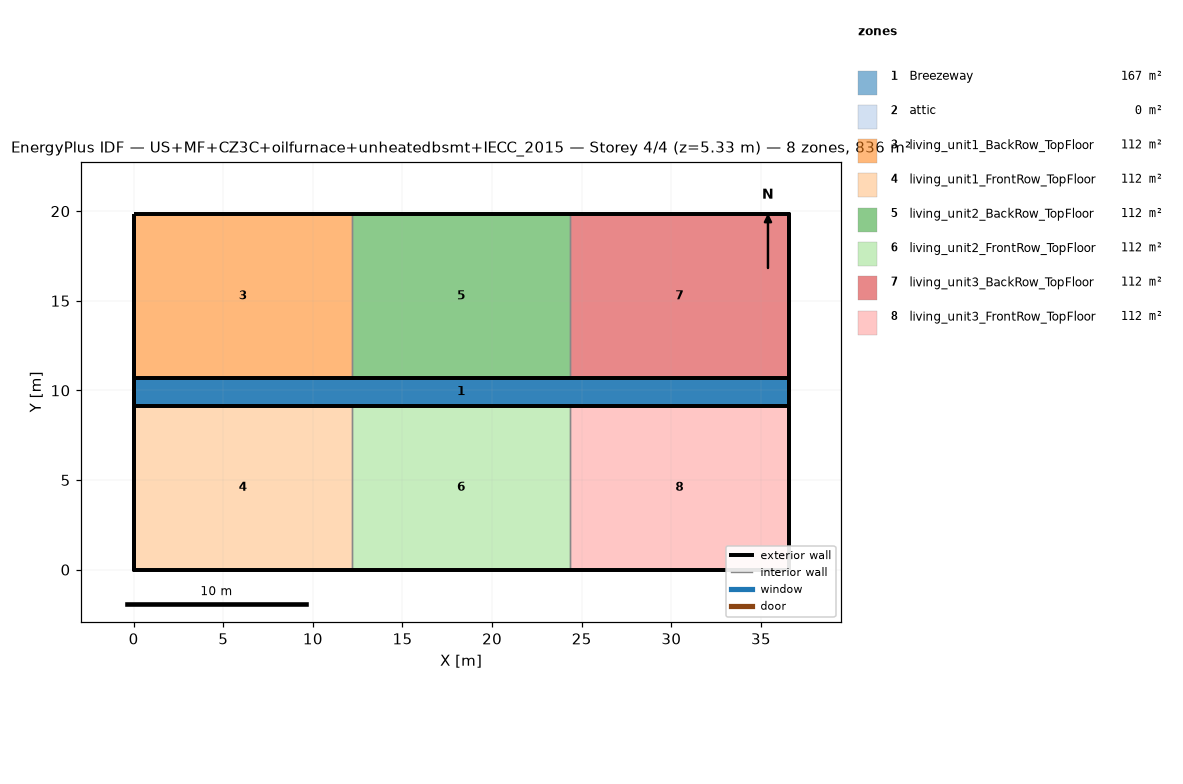
=== STOREY PLAN SPEC (per zone: floor XY polygon, exterior-wall plan segments, windows/doors) ===
zone 1: Breezeway  (167.0 m²)
  floor: (36.54, 9.16) (0.00, 9.16) (0.00, 10.68) (36.54, 10.68)
  floor: (36.54, 9.16) (0.00, 9.16) (0.00, 10.68) (36.54, 10.68)
  floor: (36.54, 9.16) (0.00, 9.16) (0.00, 10.68) (36.54, 10.68)
zone 2: attic  (0.0 m²)
  exterior wall: (36.54, 0.00) – (36.54, 19.84) – (36.54, 9.92)  [29.8 m]
  exterior wall: (0.00, 19.84) – (0.00, 0.00) – (0.00, 9.92)  [29.8 m]
zone 3: living_unit1_BackRow_TopFloor  (111.5 m²)
  floor: (12.18, 10.68) (0.00, 10.68) (0.00, 19.84) (12.18, 19.84)
  exterior wall: (12.18, 19.84) – (0.00, 19.84)  [12.2 m]
  exterior wall: (0.00, 19.84) – (0.00, 10.68)  [9.2 m]
  exterior wall: (0.00, 10.68) – (12.18, 10.68)  [12.2 m]
  interior walls: 1
zone 4: living_unit1_FrontRow_TopFloor  (111.5 m²)
  floor: (12.18, 0.00) (0.00, 0.00) (0.00, 9.16) (12.18, 9.16)
  exterior wall: (0.00, 0.00) – (12.18, 0.00)  [12.2 m]
  exterior wall: (0.00, 9.16) – (0.00, 0.00)  [9.2 m]
  exterior wall: (12.18, 9.16) – (0.00, 9.16)  [12.2 m]
  interior walls: 1
zone 5: living_unit2_BackRow_TopFloor  (111.5 m²)
  floor: (24.36, 10.68) (12.18, 10.68) (12.18, 19.84) (24.36, 19.84)
  exterior wall: (12.18, 10.68) – (24.36, 10.68)  [12.2 m]
  exterior wall: (24.36, 19.84) – (12.18, 19.84)  [12.2 m]
  interior walls: 2
zone 6: living_unit2_FrontRow_TopFloor  (111.5 m²)
  floor: (24.36, 0.00) (12.18, 0.00) (12.18, 9.16) (24.36, 9.16)
  exterior wall: (12.18, 0.00) – (24.36, 0.00)  [12.2 m]
  exterior wall: (24.36, 9.16) – (12.18, 9.16)  [12.2 m]
  interior walls: 2
zone 7: living_unit3_BackRow_TopFloor  (111.5 m²)
  floor: (36.54, 10.68) (24.36, 10.68) (24.36, 19.84) (36.54, 19.84)
  exterior wall: (36.54, 10.68) – (36.54, 19.84)  [9.2 m]
  exterior wall: (36.54, 19.84) – (24.36, 19.84)  [12.2 m]
  exterior wall: (24.36, 10.68) – (36.54, 10.68)  [12.2 m]
  interior walls: 1
zone 8: living_unit3_FrontRow_TopFloor  (111.5 m²)
  floor: (36.54, 0.00) (24.36, 0.00) (24.36, 9.16) (36.54, 9.16)
  exterior wall: (24.36, 0.00) – (36.54, 0.00)  [12.2 m]
  exterior wall: (36.54, 0.00) – (36.54, 9.16)  [9.2 m]
  exterior wall: (36.54, 9.16) – (24.36, 9.16)  [12.2 m]
  interior walls: 1

=== DERIVED (storey summary) ===
Building: US+MF+CZ3C+oilfurnace+unheatedbsmt+IECC_2015
Storey: 4 of 4  (floor level z = 5.33 m)
Storey gross floor area: 836.2 m²
Zones on this storey: 8
  - Breezeway: floor 167.0 m²
  - attic: floor 0.0 m²; exterior wall 59.5 m (81.9 m²); WWR 0.0%
  - living_unit1_BackRow_TopFloor: floor 111.5 m²; exterior wall 33.5 m (86.9 m²); WWR 0.0%
  - living_unit1_FrontRow_TopFloor: floor 111.5 m²; exterior wall 33.5 m (86.9 m²); WWR 0.0%
  - living_unit2_BackRow_TopFloor: floor 111.5 m²; exterior wall 24.4 m (63.1 m²); WWR 0.0%
  - living_unit2_FrontRow_TopFloor: floor 111.5 m²; exterior wall 24.4 m (63.1 m²); WWR 0.0%
  - living_unit3_BackRow_TopFloor: floor 111.5 m²; exterior wall 33.5 m (86.9 m²); WWR 0.0%
  - living_unit3_FrontRow_TopFloor: floor 111.5 m²; exterior wall 33.5 m (86.9 m²); WWR 0.0%
Zone adjacency (shared interzone walls):
  - living_unit1_BackRow_TopFloor ↔ living_unit2_BackRow_TopFloor
  - living_unit1_FrontRow_TopFloor ↔ living_unit2_FrontRow_TopFloor
  - living_unit2_BackRow_TopFloor ↔ living_unit3_BackRow_TopFloor
  - living_unit2_FrontRow_TopFloor ↔ living_unit3_FrontRow_TopFloor